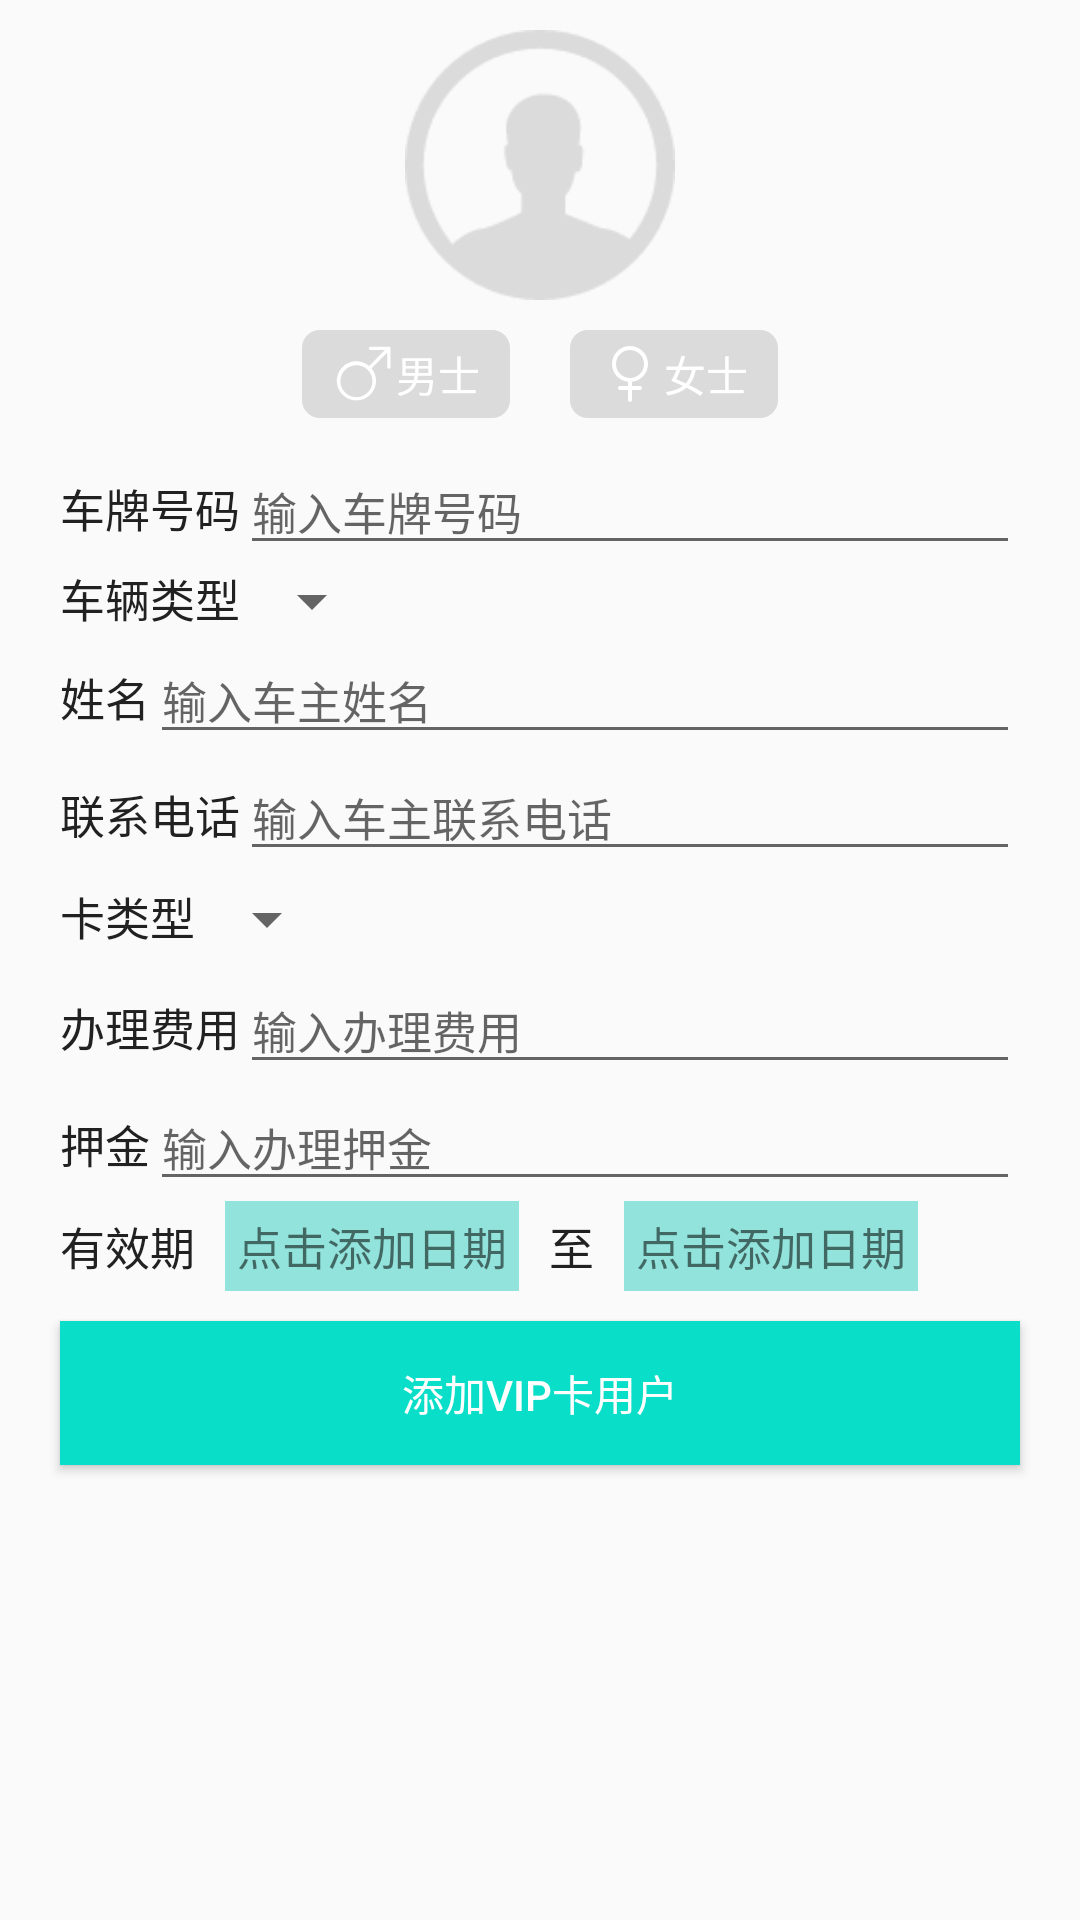

Produce the Android XML layout that renders to this screen, including the resource entries it uses.
<!-- AndroidManifest.xml: application theme Theme.Custom -->
<!-- res/layout/fragment_card.xml -->
<?xml version="1.0" encoding="utf-8"?>
<ScrollView xmlns:android="http://schemas.android.com/apk/res/android"
    android:layout_width="match_parent"
    android:layout_height="wrap_content">

    <LinearLayout
        android:layout_width="match_parent"
        android:layout_height="wrap_content"
        android:orientation="vertical">

        <Space
            android:layout_width="match_parent"
            android:layout_height="10dp" />

        <ImageView
            android:layout_width="match_parent"
            android:layout_height="90dp"
            android:layout_gravity="center_vertical"
            android:contentDescription="@string/app_name"
            android:src="@mipmap/image_default_photo" />

        <Space
            android:layout_width="match_parent"
            android:layout_height="10dp" />

        <RelativeLayout
            android:layout_width="match_parent"
            android:layout_height="wrap_content">

            <RadioGroup
                android:id="@+id/rg_card_sex"
                android:layout_width="wrap_content"
                android:layout_height="wrap_content"
                android:layout_centerInParent="true"
                android:layout_gravity="center_vertical"
                android:orientation="horizontal">

                <RadioButton
                    android:id="@+id/rb_card_sex_man"
                    android:layout_width="wrap_content"
                    android:layout_height="wrap_content"
                    android:layout_weight="1"
                    android:background="@drawable/bg_card_button"
                    android:button="@null"
                    android:drawableLeft="@mipmap/icon_card_man"
                    android:drawableStart="@mipmap/icon_card_man"
                    android:paddingBottom="4dp"
                    android:paddingLeft="10dp"
                    android:paddingRight="10dp"
                    android:paddingTop="4dp"
                    android:text="男士"
                    android:textColor="@color/white" />

                <Space
                    android:layout_width="20dp"
                    android:layout_height="match_parent" />

                <RadioButton
                    android:id="@+id/rb_card_sex_woman"
                    android:layout_width="wrap_content"
                    android:layout_height="wrap_content"
                    android:layout_weight="1"
                    android:background="@drawable/bg_card_button"
                    android:button="@null"
                    android:drawableLeft="@mipmap/icon_card_woman"
                    android:drawableStart="@mipmap/icon_card_woman"
                    android:paddingBottom="4dp"
                    android:paddingLeft="10dp"
                    android:paddingRight="10dp"
                    android:paddingTop="4dp"
                    android:text="女士"
                    android:textColor="@color/white" />

            </RadioGroup>
        </RelativeLayout>

        <Space
            android:layout_width="match_parent"
            android:layout_height="10dp" />

        <LinearLayout
            android:layout_width="match_parent"
            android:layout_height="wrap_content"
            android:orientation="horizontal"
            android:paddingLeft="20dp"
            android:paddingRight="20dp">

            <TextView
                android:layout_width="wrap_content"
                android:layout_height="wrap_content"
                android:text="车牌号码"
                android:textColor="@color/gray_21"
                android:textSize="15sp" />

            <EditText
                android:id="@+id/ed_card_car_number"
                android:layout_width="match_parent"
                android:layout_height="wrap_content"
                android:hint="输入车牌号码"
                android:textSize="15sp" />

        </LinearLayout>

        <LinearLayout
            android:layout_width="match_parent"
            android:layout_height="wrap_content"
            android:paddingLeft="20dp"
            android:paddingRight="20dp">

            <TextView
                android:layout_width="wrap_content"
                android:layout_height="wrap_content"
                android:text="车辆类型"
                android:textColor="@color/gray_21"
                android:textSize="15sp" />

            <Spinner
                android:id="@+id/sp_card_type"
                android:layout_width="wrap_content"
                android:layout_height="wrap_content" />

        </LinearLayout>

        <LinearLayout
            android:layout_width="match_parent"
            android:layout_height="wrap_content"
            android:orientation="horizontal"
            android:paddingLeft="20dp"
            android:paddingRight="20dp">

            <TextView
                android:layout_width="wrap_content"
                android:layout_height="wrap_content"
                android:text="姓名"
                android:textColor="@color/gray_21"
                android:textSize="15sp" />

            <EditText
                android:id="@+id/ed_card_name"
                android:layout_width="match_parent"
                android:layout_height="wrap_content"
                android:hint="输入车主姓名"
                android:textSize="15sp" />

        </LinearLayout>

        <LinearLayout
            android:layout_width="match_parent"
            android:layout_height="wrap_content"
            android:orientation="horizontal"
            android:paddingLeft="20dp"
            android:paddingRight="20dp">

            <TextView
                android:layout_width="wrap_content"
                android:layout_height="wrap_content"
                android:text="联系电话"
                android:textColor="@color/gray_21"
                android:textSize="15sp" />

            <EditText
                android:id="@+id/ed_card_phone"
                android:layout_width="match_parent"
                android:layout_height="wrap_content"
                android:hint="输入车主联系电话"
                android:inputType="phone"
                android:textSize="15sp" />

        </LinearLayout>

        <LinearLayout
            android:layout_width="match_parent"
            android:layout_height="wrap_content"
            android:orientation="horizontal"
            android:paddingBottom="4dp"
            android:paddingLeft="20dp"
            android:paddingRight="20dp"
            android:paddingTop="4dp">

            <TextView
                android:layout_width="wrap_content"
                android:layout_height="wrap_content"
                android:text="卡类型"
                android:textColor="@color/gray_21"
                android:textSize="15sp" />

            <Spinner
                android:id="@+id/sp_card_card_type"
                android:layout_width="wrap_content"
                android:layout_height="wrap_content" />

        </LinearLayout>

        <LinearLayout
            android:layout_width="match_parent"
            android:layout_height="wrap_content"
            android:orientation="horizontal"
            android:paddingLeft="20dp"
            android:paddingRight="20dp">

            <TextView
                android:layout_width="wrap_content"
                android:layout_height="wrap_content"
                android:text="办理费用"
                android:textColor="@color/gray_21"
                android:textSize="15sp" />

            <EditText
                android:id="@+id/ed_card_charge"
                android:layout_width="match_parent"
                android:layout_height="wrap_content"
                android:hint="输入办理费用"
                android:inputType="number"
                android:textSize="15sp" />

        </LinearLayout>

        <LinearLayout
            android:layout_width="match_parent"
            android:layout_height="wrap_content"
            android:orientation="horizontal"
            android:paddingLeft="20dp"
            android:paddingRight="20dp">

            <TextView
                android:layout_width="wrap_content"
                android:layout_height="wrap_content"
                android:text="押金"
                android:textColor="@color/gray_21"
                android:textSize="15sp" />

            <EditText
                android:id="@+id/ed_card_deposit"
                android:layout_width="match_parent"
                android:layout_height="wrap_content"
                android:hint="输入办理押金"
                android:inputType="number"
                android:textSize="15sp" />

        </LinearLayout>

        <LinearLayout
            android:layout_width="match_parent"
            android:layout_height="wrap_content"
            android:orientation="horizontal"
            android:paddingLeft="20dp"
            android:paddingRight="20dp">

            <TextView
                android:layout_width="wrap_content"
                android:layout_height="wrap_content"
                android:text="有效期"
                android:textColor="@color/gray_21"
                android:textSize="15sp" />

            <Space
                android:layout_width="10dp"
                android:layout_height="wrap_content" />

            <TextView
                android:id="@+id/tv_card_start_time"
                android:layout_width="wrap_content"
                android:layout_height="wrap_content"
                android:background="@color/bg_card_data_button"
                android:padding="4dp"
                android:text="点击添加日期"
                android:textSize="15sp" />

            <Space
                android:layout_width="10dp"
                android:layout_height="wrap_content" />

            <TextView
                android:layout_width="wrap_content"
                android:layout_height="wrap_content"
                android:text="至"
                android:textColor="@color/gray_21"
                android:textSize="15sp" />

            <Space
                android:layout_width="10dp"
                android:layout_height="wrap_content" />

            <TextView
                android:id="@+id/tv_card_end_time"
                android:layout_width="wrap_content"
                android:layout_height="wrap_content"
                android:background="@color/bg_card_data_button"
                android:padding="4dp"
                android:text="点击添加日期"
                android:textSize="15sp" />

        </LinearLayout>

        <Space
            android:layout_width="match_parent"
            android:layout_height="10dp" />

        <Button
            android:id="@+id/btn_card_submit"
            android:layout_width="match_parent"
            android:layout_height="wrap_content"
            android:layout_marginLeft="20dp"
            android:layout_marginRight="20dp"
            android:background="@color/bg_card_sex_button_check"
            android:text="添加VIP卡用户"
            android:textColor="@color/white" />

        <Space
            android:layout_width="match_parent"
            android:layout_height="10dp" />

    </LinearLayout>
</ScrollView>
<!-- resources referenced by this layout -->
<resources>
  <color name="bg_card_data_button">#91e3db</color>
  <color name="bg_card_sex_button_check">#09dec9</color>
  <color name="gray_21">#212121</color>
  <color name="white">#ffffffff</color>
  <!-- drawable bg_card_button (drawable) -->
  <?xml version="1.0" encoding="utf-8"?>
  <selector xmlns:android="http://schemas.android.com/apk/res/android">
  
      <item android:state_checked="true">
          <shape android:shape="rectangle">
              <solid android:color="@color/bg_card_sex_button_check" />
              <corners android:radius="6dp" />
          </shape>
      </item>
  
      <item android:state_focused="true">
          <shape android:shape="rectangle">
              <solid android:color="@color/bg_card_sex_button_check" />
              <corners android:radius="6dp" />
          </shape>
      </item>
  
      <item>
          <shape android:shape="rectangle">
              <solid android:color="@color/bg_card_sex_button_default" />
              <corners android:radius="6dp" />
          </shape>
      </item>
  
  </selector>
  <!-- mipmap icon_card_man: png bitmap (mipmap-xxhdpi, 1235 bytes) -->
  <!-- mipmap icon_card_woman: png bitmap (mipmap-xxhdpi, 1099 bytes) -->
  <!-- mipmap image_default_photo: png bitmap (mipmap-xxhdpi, 3565 bytes) -->
  <string name="app_name">停车场管理系统</string>
  <style name="Theme.Custom" parent="@style/Theme.AppCompat.Light">
          <item name="actionBarStyle">@style/ActionBar.Solid.Custom</item>
          <item name="actionBarSize">45dp</item>
      </style>
  <color name="bg_card_sex_button_default">#dbdbdb</color>
  <style name="ActionBar.Solid.Custom" parent="@style/Widget.AppCompat.Light.ActionBar.Solid">
          <item name="background">@color/theme_color</item>
          <item name="titleTextStyle">@style/MyActionBarTitleText</item>
      </style>
  <color name="theme_color">#009688</color>
  <style name="MyActionBarTitleText" parent="@style/TextAppearance.AppCompat.Widget.ActionBar.Title">
          <item name="android:textColor">@android:color/white</item>
      </style>
</resources>
